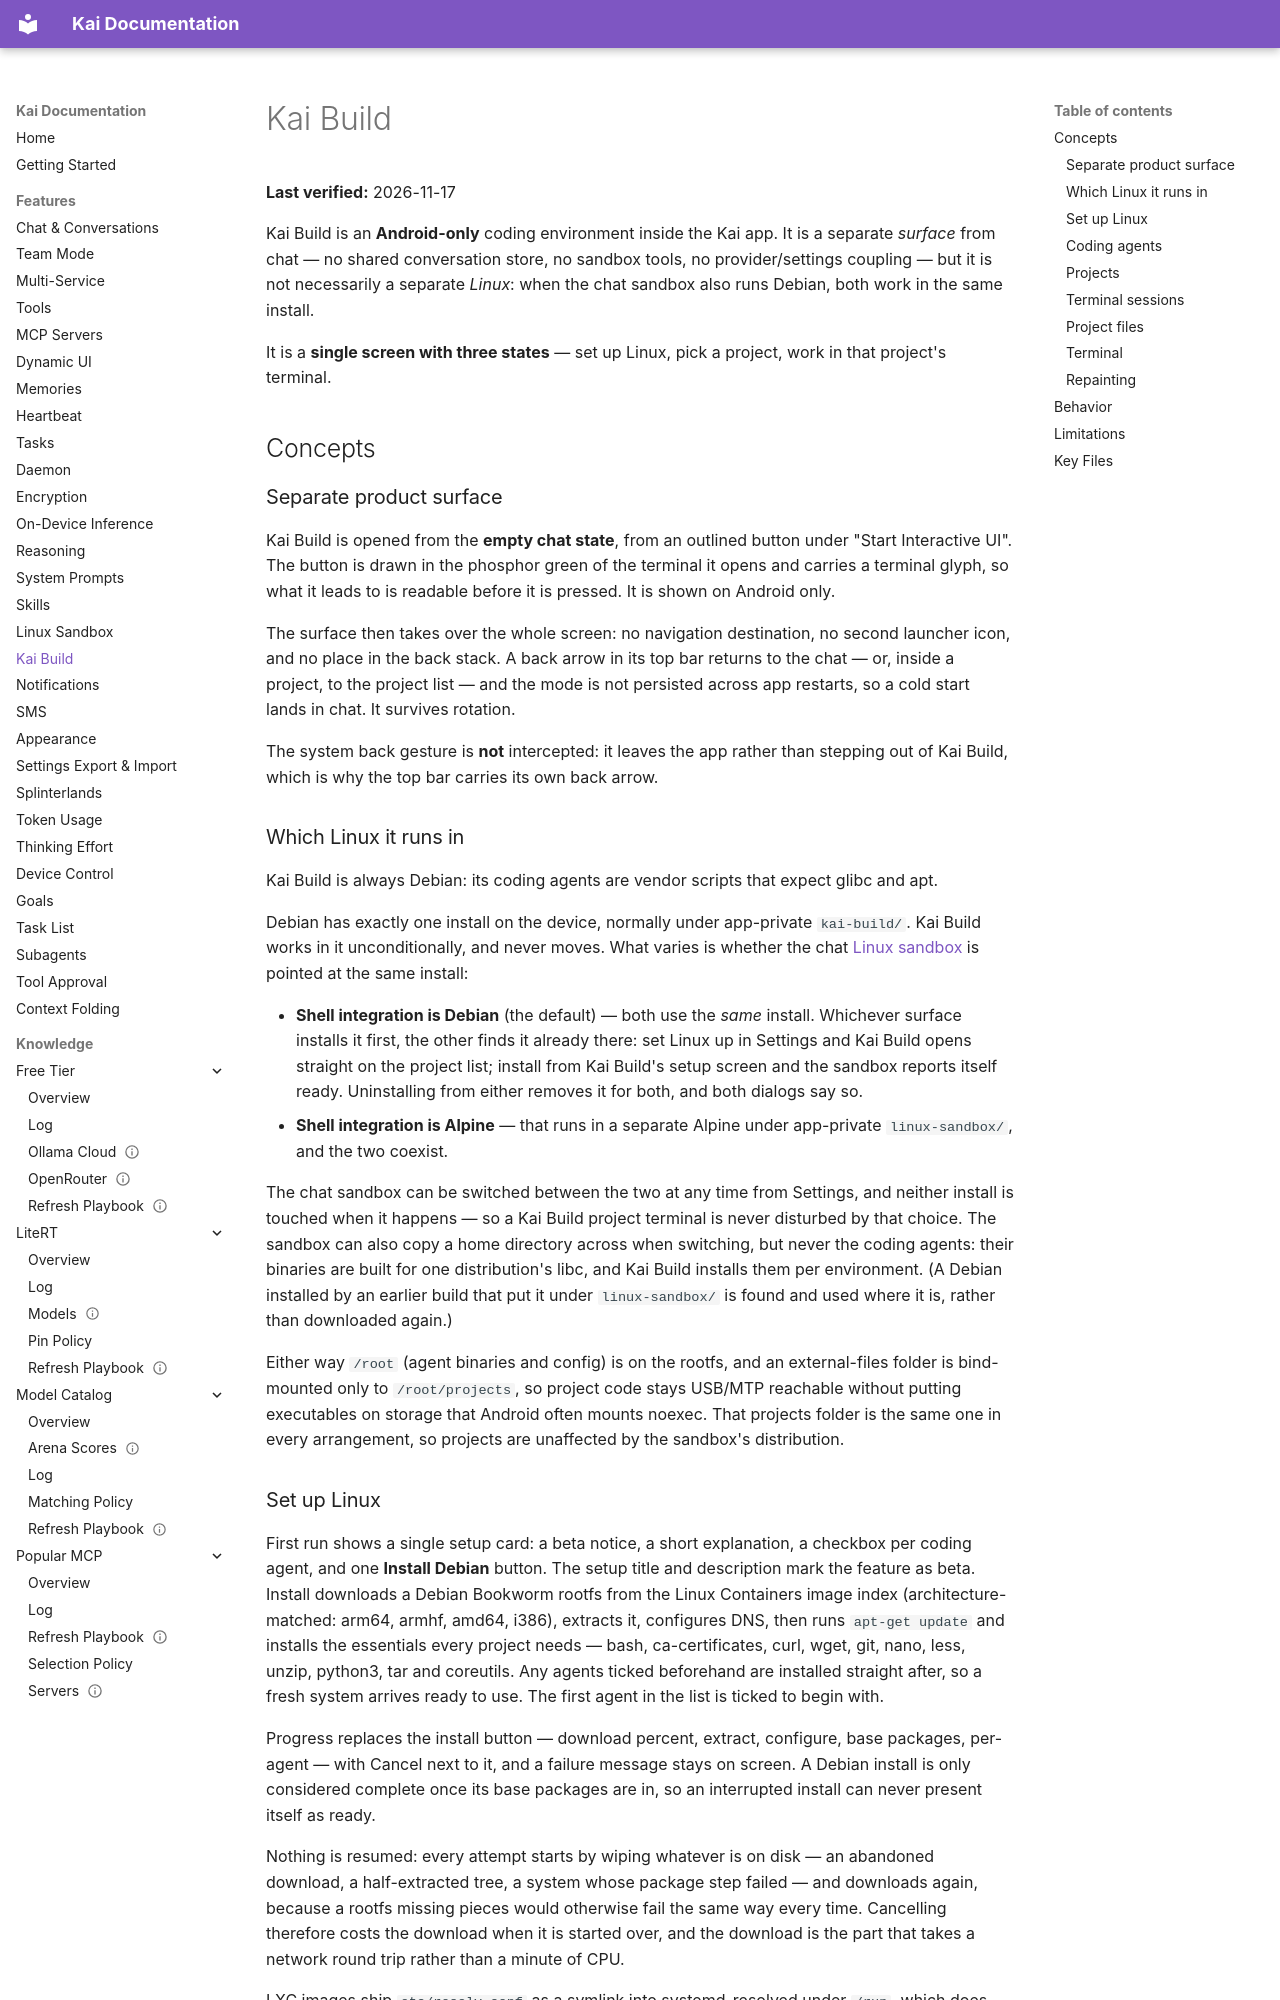

repository: DUOFreedom/Kai-Next · page: features/kai-build/index.html · generator: mkdocs

# Kai Build

**Last verified:** 2026-11-17

Kai Build is an **Android-only** coding environment inside the Kai app. It is a separate *surface* from chat — no shared conversation store, no sandbox tools, no provider/settings coupling — but it is not necessarily a separate *Linux*: when the chat sandbox also runs Debian, both work in the same install.

It is a **single screen with three states** — set up Linux, pick a project, work in that project's terminal.

## Concepts

### Separate product surface

Kai Build is opened from the **empty chat state**, from an outlined button under "Start Interactive UI". The button is drawn in the phosphor green of the terminal it opens and carries a terminal glyph, so what it leads to is readable before it is pressed. It is shown on Android only.

The surface then takes over the whole screen: no navigation destination, no second launcher icon, and no place in the back stack. A back arrow in its top bar returns to the chat — or, inside a project, to the project list — and the mode is not persisted across app restarts, so a cold start lands in chat. It survives rotation.

The system back gesture is **not** intercepted: it leaves the app rather than stepping out of Kai Build, which is why the top bar carries its own back arrow.

### Which Linux it runs in

Kai Build is always Debian: its coding agents are vendor scripts that expect glibc and apt.

Debian has exactly one install on the device, normally under app-private `kai-build/`. Kai Build works in it unconditionally, and never moves. What varies is whether the chat [Linux sandbox](sandbox.md) is pointed at the same install:

- **Shell integration is Debian** (the default) — both use the *same* install. Whichever surface installs it first, the other finds it already there: set Linux up in Settings and Kai Build opens straight on the project list; install from Kai Build's setup screen and the sandbox reports itself ready. Uninstalling from either removes it for both, and both dialogs say so.
- **Shell integration is Alpine** — that runs in a separate Alpine under app-private `linux-sandbox/`, and the two coexist.

The chat sandbox can be switched between the two at any time from Settings, and neither install is touched when it happens — so a Kai Build project terminal is never disturbed by that choice. The sandbox can also copy a home directory across when switching, but never the coding agents: their binaries are built for one distribution's libc, and Kai Build installs them per environment. (A Debian installed by an earlier build that put it under `linux-sandbox/` is found and used where it is, rather than downloaded again.)

Either way `/root` (agent binaries and config) is on the rootfs, and an external-files folder is bind-mounted only to `/root/projects`, so project code stays USB/MTP reachable without putting executables on storage that Android often mounts noexec. That projects folder is the same one in every arrangement, so projects are unaffected by the sandbox's distribution.
